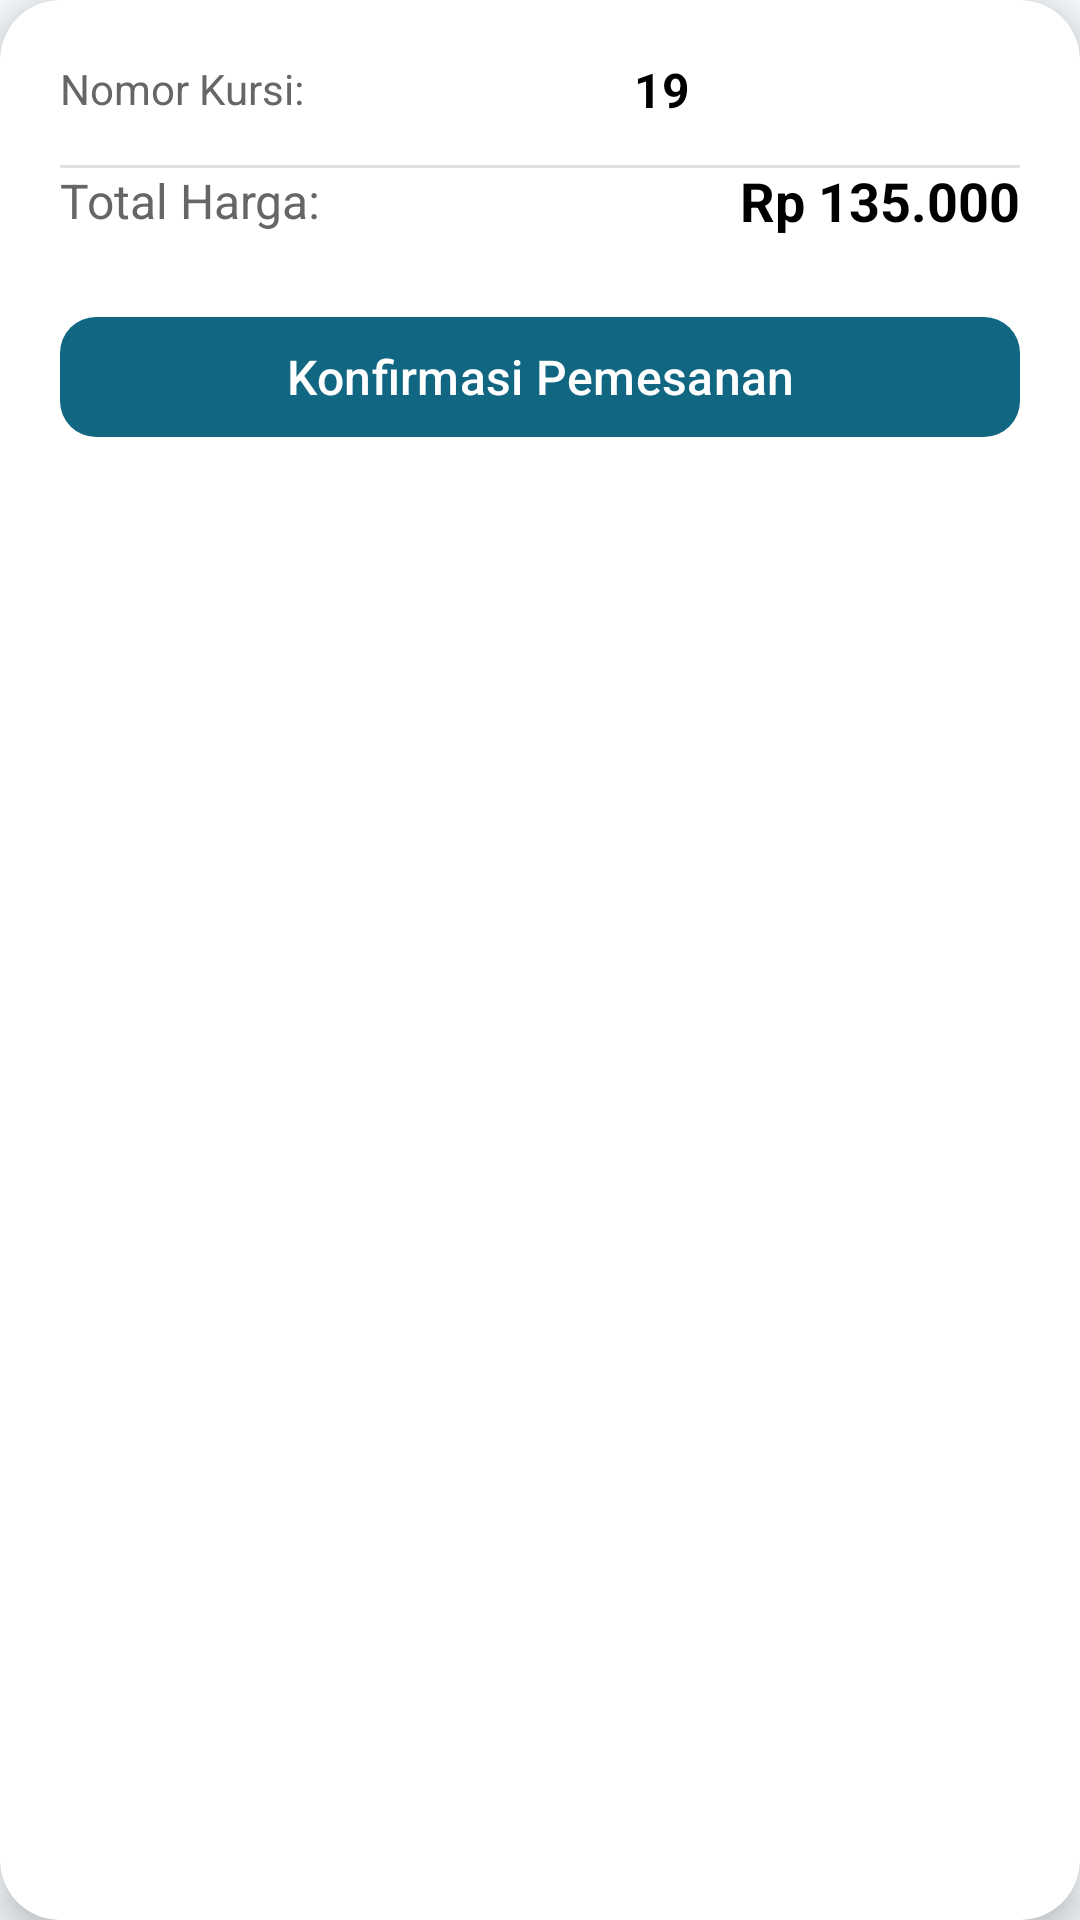

Produce the Android XML layout that renders to this screen, including the resource entries it uses.
<!-- AndroidManifest.xml: application theme Theme.BusKitorang -->
<!-- res/layout/fragment_confirm.xml -->
<?xml version="1.0" encoding="utf-8"?>
<androidx.cardview.widget.CardView xmlns:android="http://schemas.android.com/apk/res/android"
    xmlns:app="http://schemas.android.com/apk/res-auto"
    android:layout_width="match_parent"
    android:layout_height="wrap_content"
    android:layout_margin="24dp"
    android:background="@android:color/white"
    app:cardCornerRadius="20dp"
    app:cardElevation="8dp">

    <androidx.constraintlayout.widget.ConstraintLayout
        android:layout_width="match_parent"
        android:layout_height="wrap_content"
        android:padding="20dp">

        
        <TextView
            android:id="@+id/tvSeatLabel"
            android:layout_width="wrap_content"
            android:layout_height="wrap_content"
            android:text="Nomor Kursi:"
            android:textSize="14sp"
            android:textColor="#666"
            app:layout_constraintTop_toTopOf="parent"
            app:layout_constraintStart_toStartOf="parent" />

        <TextView
            android:id="@+id/tvSeatNumber"
            android:layout_width="wrap_content"
            android:layout_height="wrap_content"
            android:text="19"
            android:textSize="16sp"
            android:textStyle="bold"
            android:textColor="#000"
            app:layout_constraintStart_toEndOf="@id/tvSeatLabel"
            app:layout_constraintTop_toTopOf="@id/tvSeatLabel"
            app:layout_constraintBottom_toBottomOf="@id/tvSeatLabel"
            app:layout_constraintEnd_toEndOf="parent" />



        
        <View
            android:id="@+id/divider"
            android:layout_width="0dp"
            android:layout_height="1dp"
            android:background="#E0E0E0"
            android:layout_marginTop="16dp"
            android:layout_marginBottom="16dp"
            app:layout_constraintTop_toBottomOf="@id/tvSeatLabel"
            app:layout_constraintStart_toStartOf="parent"
            app:layout_constraintEnd_toEndOf="parent" />

        
        <TextView
            android:id="@+id/tvPriceLabel"
            android:layout_width="wrap_content"
            android:layout_height="wrap_content"
            android:text="Total Harga:"
            android:textSize="16sp"
            android:textColor="#666"
            app:layout_constraintTop_toBottomOf="@id/divider"
            app:layout_constraintStart_toStartOf="parent" />

        <TextView
            android:id="@+id/tvTotalPrice"
            android:layout_width="wrap_content"
            android:layout_height="wrap_content"
            android:text="Rp 135.000"
            android:textSize="18sp"
            android:textStyle="bold"
            android:textColor="#000"
            app:layout_constraintTop_toTopOf="@id/tvPriceLabel"
            app:layout_constraintBottom_toBottomOf="@id/tvPriceLabel"
            app:layout_constraintEnd_toEndOf="parent" />

        
        <com.google.android.material.button.MaterialButton
            android:id="@+id/btnConfirm"
            android:layout_width="0dp"
            android:layout_height="wrap_content"
            android:text="Konfirmasi Pemesanan"
            android:textAllCaps="false"
            android:layout_marginTop="24dp"
            android:textSize="16sp"
            app:cornerRadius="12dp"
            app:iconPadding="8dp"
            app:layout_constraintTop_toBottomOf="@id/tvPriceLabel"
            app:layout_constraintBottom_toBottomOf="parent"
            app:layout_constraintStart_toStartOf="parent"
            app:layout_constraintEnd_toEndOf="parent" />

    </androidx.constraintlayout.widget.ConstraintLayout>

</androidx.cardview.widget.CardView>
<!-- resources referenced by this layout -->
<resources>
  <style name="Theme.BusKitorang" parent="Base.Theme.BusKitorang" />
  <color name="md_theme_primary">#116682</color>
  <color name="md_theme_onPrimary">#FFFFFF</color>
  <color name="md_theme_primaryContainer">#BDE9FF</color>
  <color name="md_theme_onPrimaryContainer">#004D64</color>
  <color name="md_theme_secondary">#4D616C</color>
  <color name="md_theme_onSecondary">#FFFFFF</color>
  <color name="md_theme_secondaryContainer">#D0E6F2</color>
  <color name="md_theme_onSecondaryContainer">#354A53</color>
  <color name="md_theme_tertiary">#5D5B7D</color>
  <color name="md_theme_onTertiary">#FFFFFF</color>
  <color name="md_theme_tertiaryContainer">#E3DFFF</color>
  <color name="md_theme_onTertiaryContainer">#454364</color>
  <color name="md_theme_error">#BA1A1A</color>
  <color name="md_theme_onError">#FFFFFF</color>
  <color name="md_theme_errorContainer">#FFDAD6</color>
  <color name="md_theme_onErrorContainer">#93000A</color>
  <color name="md_theme_background">#F6FAFD</color>
  <color name="md_theme_onBackground">#171C1F</color>
  <color name="md_theme_surface">#F6FAFD</color>
  <color name="md_theme_onSurface">#171C1F</color>
  <color name="md_theme_surfaceVariant">#DCE4E9</color>
  <color name="md_theme_onSurfaceVariant">#40484C</color>
  <color name="md_theme_outline">#70787D</color>
  <color name="md_theme_outlineVariant">#C0C8CD</color>
  <color name="md_theme_inverseSurface">#2C3134</color>
  <color name="md_theme_inverseOnSurface">#EDF1F5</color>
  <color name="md_theme_inversePrimary">#8BD0EF</color>
  <color name="md_theme_primaryFixed">#BDE9FF</color>
  <color name="md_theme_onPrimaryFixed">#001F2A</color>
  <color name="md_theme_primaryFixedDim">#8BD0EF</color>
  <color name="md_theme_onPrimaryFixedVariant">#004D64</color>
  <color name="md_theme_secondaryFixed">#D0E6F2</color>
  <color name="md_theme_onSecondaryFixed">#081E27</color>
  <color name="md_theme_secondaryFixedDim">#B4CAD6</color>
  <color name="md_theme_onSecondaryFixedVariant">#354A53</color>
  <color name="md_theme_tertiaryFixed">#E3DFFF</color>
  <color name="md_theme_onTertiaryFixed">#191836</color>
  <color name="md_theme_tertiaryFixedDim">#C6C2EA</color>
  <color name="md_theme_onTertiaryFixedVariant">#454364</color>
  <color name="md_theme_surfaceDim">#D6DBDE</color>
  <color name="md_theme_surfaceBright">#F6FAFD</color>
  <color name="md_theme_surfaceContainerLowest">#FFFFFF</color>
  <color name="md_theme_surfaceContainerLow">#F0F4F8</color>
  <color name="md_theme_surfaceContainer">#EAEEF2</color>
  <color name="md_theme_surfaceContainerHigh">#E4E9EC</color>
  <color name="md_theme_surfaceContainerHighest">#DFE3E7</color>
</resources>
